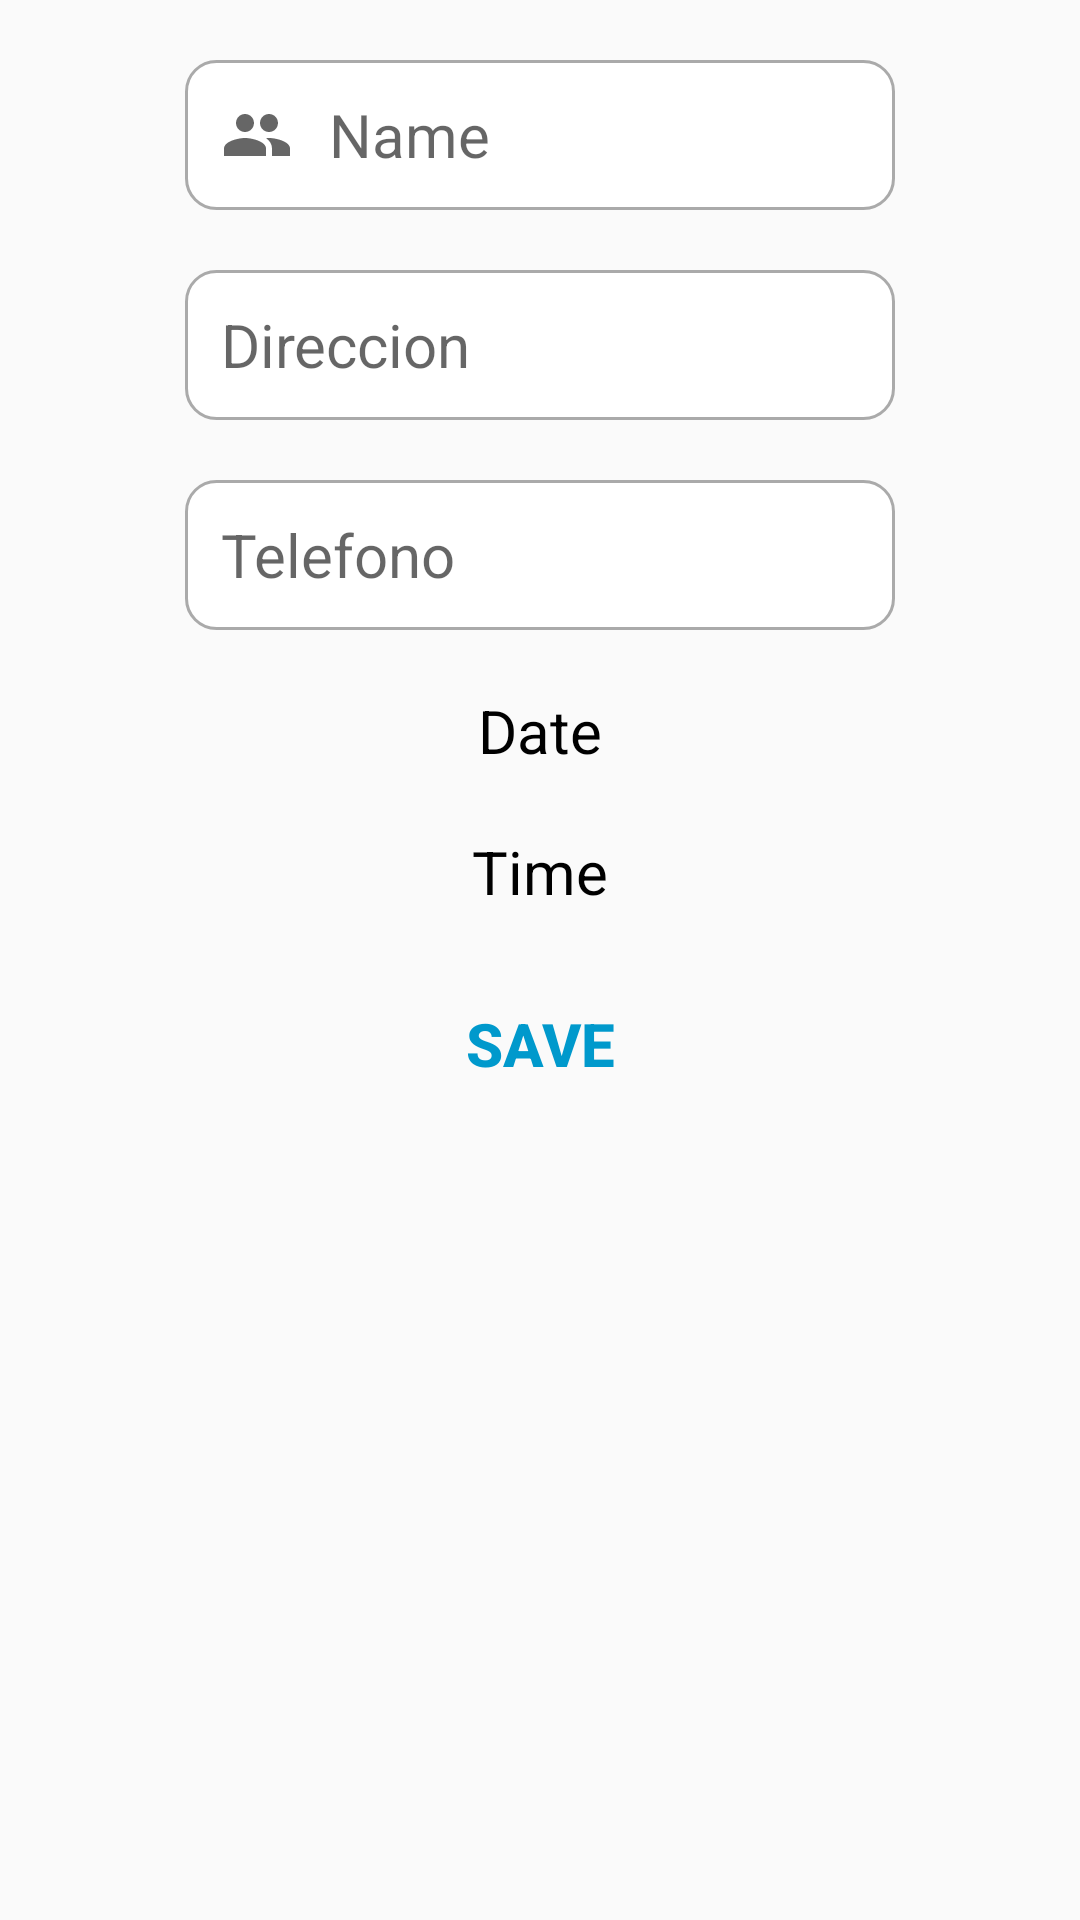

Here is an Android app screen rendered from its layout file. Give the layout XML and the strings, colors and styles it references.
<!-- AndroidManifest.xml: application theme Theme.Calendario -->
<!-- res/layout/activity_event_edit.xml -->
<?xml version="1.0" encoding="utf-8"?>
<LinearLayout xmlns:android="http://schemas.android.com/apk/res/android"
    xmlns:tools="http://schemas.android.com/tools"
    android:layout_width="match_parent"
    android:layout_height="match_parent"
    android:orientation="vertical"
    tools:context=".EventEditActivity">


    <EditText
        android:id="@+id/eventNameET"
        android:layout_width="wrap_content"
        android:layout_height="50dp"
        android:layout_gravity="center"
        android:layout_marginTop="20dp"
        android:background="@drawable/custom_imput"
        android:drawableStart="@drawable/custom_people"
        android:drawablePadding="12dp"
        android:ems="10"
        android:hint="Name"
        android:inputType="text"
        android:paddingStart="12dp"
        android:paddingEnd="12dp"
        android:textSize="20sp" />

    <EditText
        android:id="@+id/eventDireccion"
        android:layout_width="wrap_content"
        android:layout_height="50dp"
        android:layout_gravity="center"
        android:layout_marginTop="20dp"
        android:background="@drawable/custom_imput"
        android:drawableStart="@drawable/custom_email_icon"
        android:drawablePadding="12dp"
        android:ems="10"
        android:hint="Direccion"
        android:inputType="text"
        android:paddingStart="12dp"
        android:paddingEnd="12dp"
        android:textSize="20sp" />

    <EditText
        android:id="@+id/eventTelefono"
        android:layout_width="wrap_content"
        android:layout_height="50dp"
        android:layout_gravity="center"
        android:layout_marginTop="20dp"
        android:background="@drawable/custom_imput"
        android:drawableStart="@drawable/custom_phone"
        android:drawablePadding="12dp"
        android:ems="10"
        android:hint="Telefono"
        android:inputType="number"
        android:paddingStart="12dp"
        android:paddingEnd="12dp"
        android:textSize="20sp" />

    <TextView
        android:id="@+id/eventDateTv"
        android:layout_width="wrap_content"
        android:layout_height="wrap_content"
        android:layout_gravity="center"
        android:layout_marginTop="20dp"
        android:text="Date"
        android:textAlignment="center"
        android:textColor="@color/black"
        android:textSize="20sp"></TextView>

    <TextView
        android:id="@+id/eventTimeTv"
        android:layout_width="wrap_content"
        android:layout_height="wrap_content"
        android:layout_gravity="center"
        android:layout_marginTop="20dp"
        android:onClick="horas"
        android:text="Time"
        android:textAlignment="center"
        android:textColor="@color/black"
        android:textSize="20sp"></TextView>

    <Button
        android:layout_width="wrap_content"
        android:layout_height="wrap_content"
        android:layout_gravity="center"
        android:layout_marginTop="20dp"
        android:background="@null"
        android:onClick="saveEventAction"
        android:text="Save"
        android:textColor="@android:color/holo_blue_dark"
        android:textSize="20sp"
        android:textStyle="bold" />

</LinearLayout>
<!-- resources referenced by this layout -->
<resources>
  <color name="black">#FF000000</color>
  <!-- drawable custom_email_icon (drawable) -->
  <?xml version="1.0" encoding="utf-8"?>
  <selector xmlns:android="http://schemas.android.com/apk/res/android">
          <item android:state_focused="true"
              android:drawable="@drawable/ic_baseline_store_mall_directory_focus"/>
  
      <item android:state_focused="false"
          android:drawable="@drawable/ic_baseline_store_mall_directory_24"/>
  
  </selector>
  <!-- drawable custom_people (drawable) -->
  <?xml version="1.0" encoding="utf-8"?>
  <selector xmlns:android="http://schemas.android.com/apk/res/android">
      <item android:state_focused="true"
          android:drawable="@drawable/ic_baseline_people_focus"/>
  
      <item android:state_focused="false"
          android:drawable="@drawable/ic_baseline_people_24"/>
  
  </selector>
  <!-- drawable custom_phone (drawable) -->
  <?xml version="1.0" encoding="utf-8"?>
  <selector xmlns:android="http://schemas.android.com/apk/res/android">
      <item android:state_focused="true"
          android:drawable="@drawable/ic_baseline_phone_focus"/>
  
      <item android:state_focused="false"
          android:drawable="@drawable/ic_baseline_phone_24"/>
  </selector>
  <style name="Theme.Calendario" parent="Theme.AppCompat.Light.NoActionBar">
  
  
      </style>
  <!-- drawable ic_baseline_people_focus (drawable) -->
  <vector xmlns:android="http://schemas.android.com/apk/res/android"
      android:width="24dp"
      android:height="24dp"
      android:viewportWidth="24"
      android:viewportHeight="24"
      >
    <path
        android:fillColor="@android:color/holo_blue_dark"
        android:pathData="M16,11c1.66,0 2.99,-1.34 2.99,-3S17.66,5 16,5c-1.66,0 -3,1.34 -3,3s1.34,3 3,3zM8,11c1.66,0 2.99,-1.34 2.99,-3S9.66,5 8,5C6.34,5 5,6.34 5,8s1.34,3 3,3zM8,13c-2.33,0 -7,1.17 -7,3.5L1,19h14v-2.5c0,-2.33 -4.67,-3.5 -7,-3.5zM16,13c-0.29,0 -0.62,0.02 -0.97,0.05 1.16,0.84 1.97,1.97 1.97,3.45L17,19h6v-2.5c0,-2.33 -4.67,-3.5 -7,-3.5z"/>
  </vector>
  <!-- drawable ic_baseline_people_24 (drawable) -->
  <vector xmlns:android="http://schemas.android.com/apk/res/android"
      android:width="24dp"
      android:height="24dp"
      android:viewportWidth="24"
      android:viewportHeight="24"
      android:tint="?attr/colorControlNormal"
      >
    <path
        android:fillColor="@android:color/white"
        android:pathData="M16,11c1.66,0 2.99,-1.34 2.99,-3S17.66,5 16,5c-1.66,0 -3,1.34 -3,3s1.34,3 3,3zM8,11c1.66,0 2.99,-1.34 2.99,-3S9.66,5 8,5C6.34,5 5,6.34 5,8s1.34,3 3,3zM8,13c-2.33,0 -7,1.17 -7,3.5L1,19h14v-2.5c0,-2.33 -4.67,-3.5 -7,-3.5zM16,13c-0.29,0 -0.62,0.02 -0.97,0.05 1.16,0.84 1.97,1.97 1.97,3.45L17,19h6v-2.5c0,-2.33 -4.67,-3.5 -7,-3.5z"/>
  </vector>
  <!-- drawable ic_baseline_phone_focus (drawable) -->
  <vector xmlns:android="http://schemas.android.com/apk/res/android"
      android:width="24dp"
      android:height="24dp"
      android:viewportWidth="24"
      android:viewportHeight="24"
      >
    <path
        android:fillColor="@android:color/holo_blue_dark"
        android:pathData="M6.62,10.79c1.44,2.83 3.76,5.14 6.59,6.59l2.2,-2.2c0.27,-0.27 0.67,-0.36 1.02,-0.24 1.12,0.37 2.33,0.57 3.57,0.57 0.55,0 1,0.45 1,1V20c0,0.55 -0.45,1 -1,1 -9.39,0 -17,-7.61 -17,-17 0,-0.55 0.45,-1 1,-1h3.5c0.55,0 1,0.45 1,1 0,1.25 0.2,2.45 0.57,3.57 0.11,0.35 0.03,0.74 -0.25,1.02l-2.2,2.2z"/>
  </vector>
</resources>
